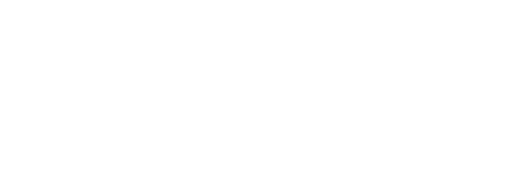
t = 0.00 s
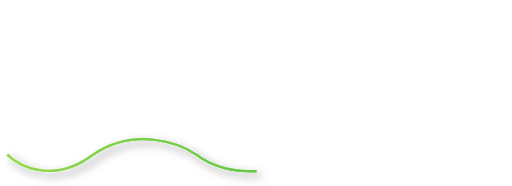
t = 1.00 s
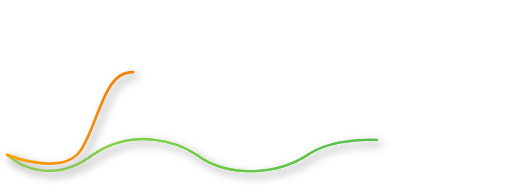
t = 1.47 s
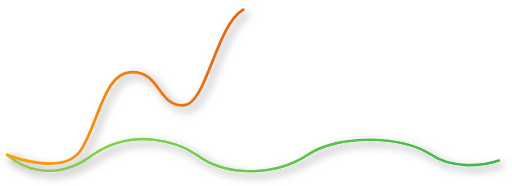
t = 1.94 s
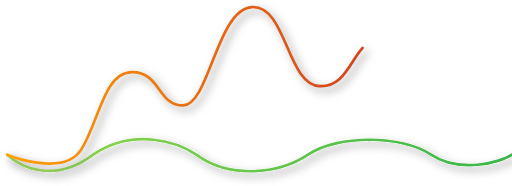
t = 2.42 s
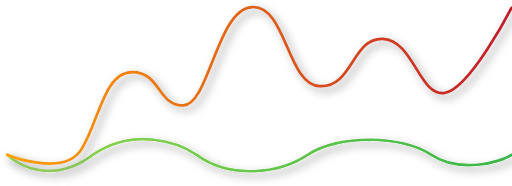
t = 3.00 s

The animated SVG that drew these frames (rendered in a browser with its animation timeline set to each time). Animation: 2 CSS @keyframes rules; one cycle of 3.00 s.

<svg width="297" height="108" viewBox="0 0 297 108" fill="none" xmlns="http://www.w3.org/2000/svg" style="">
<g filter="url(#filter0_d_157_7315)">
<path d="M3.96704 89.6639C11.3083 96.8543 31.619 106.921 54.1321 89.6639C78.0156 73.5925 103.726 82.9675 113.596 89.6639C133.173 104.155 161.804 101.19 178.933 89.6639C196.062 78.1374 233.258 78.4666 249.898 89.6639C266.538 100.861 290.275 94.4392 297.371 89.6639" stroke="url(#paint0_linear_157_7315)" stroke-width="1.55515" class="zSqcHJhR_0"></path>
</g>
<g filter="url(#filter1_d_157_7315)">
<path d="M3.96704 89.8092C3.96704 89.8092 36.717 103.217 47.1012 86.732C57.4853 70.247 60.1479 41.8927 76.656 41.8927C93.1642 41.8927 91.3003 61.2351 106.211 61.2351C121.121 61.2351 126.002 5.13635 146.15 4.08698C166.298 3.03761 166.386 49.1461 185.556 50.0253C204.727 50.9045 204.157 21.9804 222.034 22.5502C239.911 23.12 243.335 56.1797 257.979 53.9817C272.623 51.7837 296.853 4.52658 296.853 4.52658" stroke="url(#paint1_linear_157_7315)" stroke-width="1.55515" stroke-linecap="round" class="zSqcHJhR_1"></path>
</g>
<defs>
<filter id="filter0_d_157_7315" x="0.312558" y="76.9014" width="304.75" height="30.5854" filterUnits="userSpaceOnUse" color-interpolation-filters="sRGB">
<feFlood flood-opacity="0" result="BackgroundImageFix"></feFlood>
<feColorMatrix in="SourceAlpha" type="matrix" values="0 0 0 0 0 0 0 0 0 0 0 0 0 0 0 0 0 0 127 0" result="hardAlpha"></feColorMatrix>
<feOffset dx="2.07353" dy="2.07353"></feOffset>
<feGaussianBlur stdDeviation="2.59191"></feGaussianBlur>
<feComposite in2="hardAlpha" operator="out"></feComposite>
<feColorMatrix type="matrix" values="0 0 0 0 0.54902 0 0 0 0 0.54902 0 0 0 0 0.54902 0 0 0 0.7 0"></feColorMatrix>
<feBlend mode="normal" in2="BackgroundImageFix" result="effect1_dropShadow_157_7315"></feBlend>
<feBlend mode="normal" in="SourceGraphic" in2="effect1_dropShadow_157_7315" result="shape"></feBlend>
</filter>
<filter id="filter1_d_157_7315" x="0.0789151" y="0.181698" width="304.809" height="102.804" filterUnits="userSpaceOnUse" color-interpolation-filters="sRGB">
<feFlood flood-opacity="0" result="BackgroundImageFix"></feFlood>
<feColorMatrix in="SourceAlpha" type="matrix" values="0 0 0 0 0 0 0 0 0 0 0 0 0 0 0 0 0 0 127 0" result="hardAlpha"></feColorMatrix>
<feOffset dx="2.07353" dy="2.07353"></feOffset>
<feGaussianBlur stdDeviation="2.59191"></feGaussianBlur>
<feColorMatrix type="matrix" values="0 0 0 0 0.54902 0 0 0 0 0.54902 0 0 0 0 0.54902 0 0 0 0.7 0"></feColorMatrix>
<feBlend mode="normal" in2="BackgroundImageFix" result="effect1_dropShadow_157_7315"></feBlend>
<feBlend mode="normal" in="SourceGraphic" in2="effect1_dropShadow_157_7315" result="shape"></feBlend>
</filter>
<linearGradient id="paint0_linear_157_7315" x1="3.96704" y1="99.4518" x2="297.371" y2="99.4518" gradientUnits="userSpaceOnUse">
<stop stop-color="#98D750"></stop>
<stop offset="1" stop-color="#39B54A"></stop>
</linearGradient>
<linearGradient id="paint1_linear_157_7315" x1="7.22134" y1="-87.6829" x2="296.853" y2="-87.6829" gradientUnits="userSpaceOnUse">
<stop stop-color="#FF9F03"></stop>
<stop offset="1" stop-color="#C11A2A"></stop>
</linearGradient>
</defs>
<style data-made-with="vivus-instant">.zSqcHJhR_0{stroke-dasharray:311 313;stroke-dashoffset:312;animation:zSqcHJhR_draw 2000ms linear 0ms forwards;}.zSqcHJhR_1{stroke-dasharray:440 442;stroke-dashoffset:441;animation:zSqcHJhR_draw 2000ms linear 1000ms forwards;}@keyframes zSqcHJhR_draw{100%{stroke-dashoffset:0;}}@keyframes zSqcHJhR_fade{0%{stroke-opacity:1;}94.44444444444444%{stroke-opacity:1;}100%{stroke-opacity:0;}}</style></svg>
